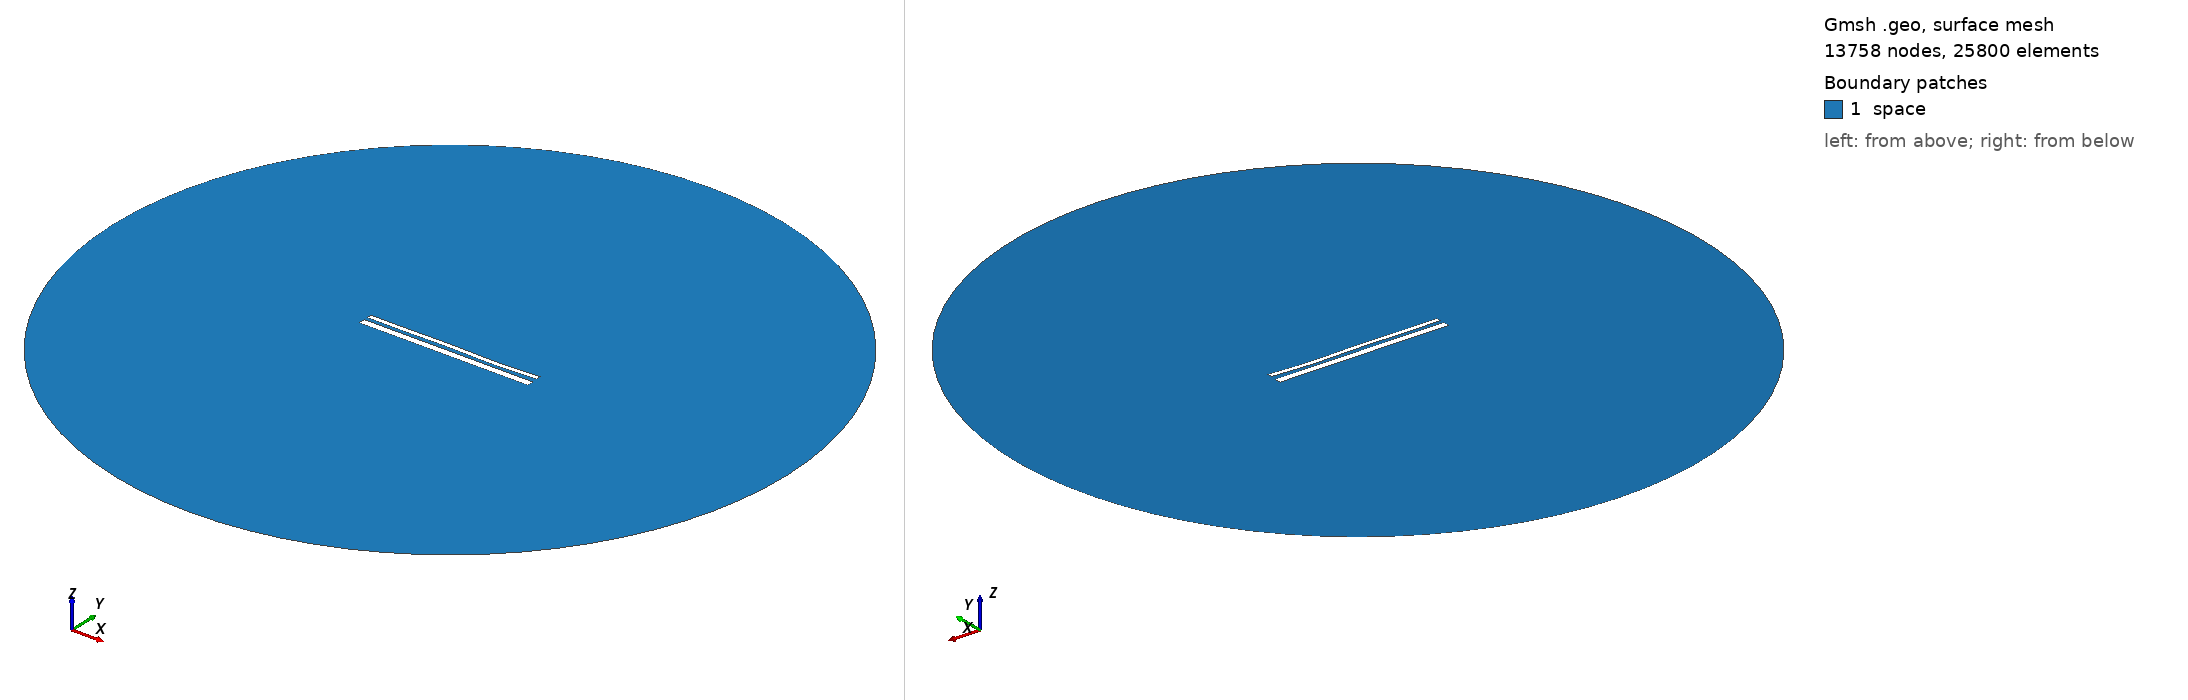

Gmsh geometry script, surface-meshed: 13758 nodes, 25800 surface elements. Boundary patches (legend numbers): 1 space. Left view from above one corner, right view from below the opposite corner. Legend entries are the model's physical surfaces. The drawing asked Gmsh for element sizes between 1% and 20% of the model's largest extent; the script's own settings can give other sizes.

=== 13546.geo (drawn) ===
//---------------------------------------
// Geometry kernel
//---------------------------------------

SetFactory("OpenCASCADE");



//---------------------------------------
// Parameters of the geometry
//---------------------------------------

// Overetch of the upper plate
overetch = 0.5;

// Distance between the plates
distance = 1.75;

// Discretization over the x axis (for the deformation)
nx = 50; 

// Length of the plate
L = 100 - overetch; 

// Number of modes
n = 4; 

// 1st mode coefficient
coeff(1) = 0.07499999999999998;
beta(1) = 0.596864 * 3.1415926535 / L;

// 2nd mode coefficient
coeff(2) = -0.075;
beta(2) = 1.49418 * 3.1415926535 / L;

// 3rd mode coefficient
coeff(3) = 0.15;
beta(3) = 2.50025 * 3.1415926535 / L;

// 4th mode coefficient
coeff(4) = -0.15;
beta(4) = 3.49999 * 3.1415926535 / L;



//---------------------------------------
// Upper plate (deformed rectangle)
//---------------------------------------

// Coordiantes of the upper plate
xmin = -50;
xmax = 50 - overetch;

// Height of the upper plate
yheight = 4 - 2 * overetch;

// Indexes of the points
UpperID[] = {};
LowerID[] = {};
LeftID[] = {};
RightID[] = {};

// Point index
p = 1;

// Horizontal edges
For i In {1:nx}
    x = xmin + (i-1)*(xmax - xmin)/(nx-1);

    y_bottom = distance / 2 + overetch;
    For j In {1:n}
        C = (Cosh(beta(j)*L) + Cos(beta(j)*L)) / (Sinh(beta(j)*L) + Sin(beta(j)*L));
        y_bottom  = y_bottom + coeff(j) * (Cosh(beta(j)*(x+50)) - Cos(beta(j)*(x+50)) - C * (Sinh(beta(j)*(x+50)) - Sin(beta(j)*(x+50))));
    EndFor

    y_top = y_bottom + yheight;

    Point(p) = {x, y_top, 0, 1.0};
    UpperID[i] = p;
    p = p + 1;

    Point(p) = {x, y_bottom, 0, 1.0};
    LowerID[i] = p;
    p = p + 1;
EndFor

// Create point lists
UpperPts[] = {}; LowerPts[] = {};
For i In {1:nx}
  UpperPts[] += {UpperID[i]};
  LowerPts[] += {LowerID[i]};
EndFor

// Build splines
Spline(1) = {UpperPts[]};
Spline(2) = {LowerPts[]};
Line(3) = {LowerPts[nx-1], UpperPts[nx-1]};
Line(4) = {LowerPts[0], UpperPts[0]};

// Build the plane surface
Curve Loop(1) = {2, 3, -1, -4};
Plane Surface(1) = {1};



//---------------------------------------
// Lower plate (rectangle)
//---------------------------------------

// Vertices
Point(1001) = {-50, -1, 0, 1.0};
Point(1002) = { 50, -1, 0, 1.0};
Point(1003) = { 50,  -5, 0, 1.0};
Point(1004) = {-50,  -5, 0, 1.0};

// Edges
Line(5) = {1001, 1002};
Line(6) = {1002, 1003};
Line(7) = {1003, 1004};
Line(8) = {1004, 1001};

// Plane surface
Line Loop(2) = {5, 6, 7, 8};
Plane Surface(2) = {2}; 



//---------------------------------------
// Outer (fictious) boundary
//---------------------------------------

// Points
Point(1005) = {0, 0, 0};       // Center
Point(1006) = {200, 0, 0};     // Start point
Point(1007) = {0, 200, 0};     // 90 degrees
Point(1008) = {-200, 0, 0};    // 180 degrees
Point(1009) = {0, -200, 0};    // 270 degrees

// Circle arcs (each needs start, center, end)
Circle(9) = {1006, 1005, 1007};
Circle(10) = {1007, 1005, 1008};
Circle(11) = {1008, 1005, 1009};
Circle(12) = {1009, 1005, 1006};

// Plane surface for the entire domain
Curve Loop(3) = {9, 10, 11, 12};
Surface(3) = {3};

// Subtract the plates from the whole domain to obtain the actual domain where we want to solve the equations
BooleanDifference{ Surface{3}; Delete; }{ Surface{1}; Surface{2}; Delete; }




//---------------------------------------
// Transfinite Lines/Curves
//---------------------------------------

// Set the number of points on the boundaries
r = 7;

// Plates
Transfinite Curve {1, 2} = 50*r Using Progression 1;
Transfinite Curve {3, 4} = 2*r Using Progression 1;
Transfinite Line {5, 7} = 50*r Using Progression 1;
Transfinite Line {6, 8} = 2*r Using Progression 1;

// Outer boundary
Transfinite Line {9, 10, 11, 12} = 20 Using Progression 1;



//---------------------------------------
// Physical groups
//---------------------------------------                

// Physical curves (boundaries)
Physical Line("force_segment", 10) = {2};
Physical Line("upper_plate", 11) = {1, 3, 4};
Physical Line("lower_plate", 12) = {5, 6, 7, 8};
Physical Line("boundary", 20) = {9, 10, 11, 12};

// Physical Surfaces
Physical Surface("space", 30) = {3};



//---------------------------------------
// 6. Generate the Mesh
//---------------------------------------

// 2D mesh generation
Mesh 2;
